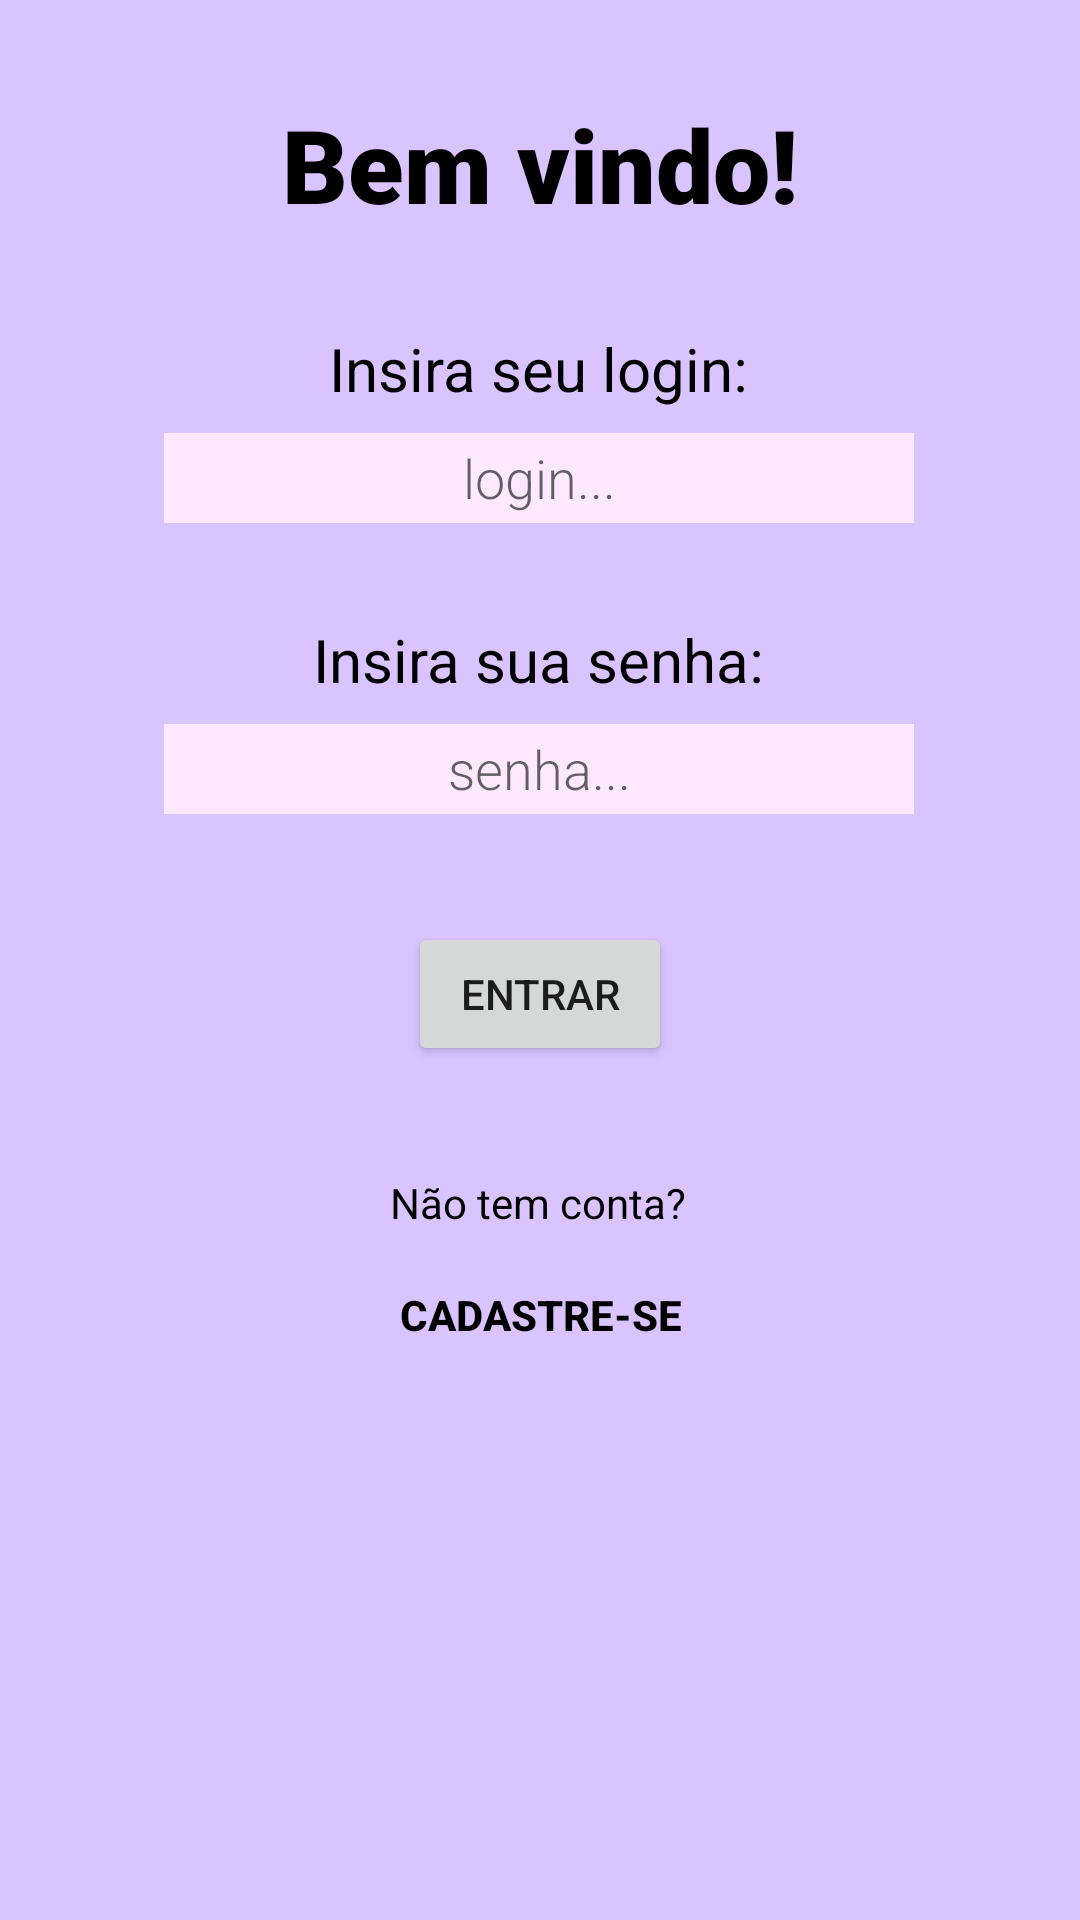

Layout XML and referenced resources for this Android screen:
<!-- AndroidManifest.xml: application theme Theme.AppComDBAtiv -->
<!-- res/layout/activity_main.xml -->
<?xml version="1.0" encoding="utf-8"?>
<androidx.constraintlayout.widget.ConstraintLayout xmlns:android="http://schemas.android.com/apk/res/android"
    xmlns:app="http://schemas.android.com/apk/res-auto"
    xmlns:tools="http://schemas.android.com/tools"
    android:layout_width="match_parent"
    android:layout_height="match_parent"
    android:background="#DAC4FF"
    tools:context=".view.MainActivity">

    <TextView
        android:id="@+id/textView"
        android:layout_width="wrap_content"
        android:layout_height="wrap_content"
        android:layout_marginTop="32dp"
        android:fontFamily="sans-serif-black"
        android:text="Bem vindo!"
        android:textColor="#000000"
        android:textSize="34sp"
        app:layout_constraintEnd_toEndOf="parent"
        app:layout_constraintStart_toStartOf="parent"
        app:layout_constraintTop_toTopOf="parent" />

    <TextView
        android:id="@+id/textView2"
        android:layout_width="wrap_content"
        android:layout_height="wrap_content"
        android:layout_marginTop="32dp"
        android:text="Insira seu login:"
        android:textColor="#000000"
        android:textSize="20sp"
        app:layout_constraintEnd_toEndOf="parent"
        app:layout_constraintHorizontal_bias="0.498"
        app:layout_constraintStart_toStartOf="parent"
        app:layout_constraintTop_toBottomOf="@+id/textView" />

    <TextView
        android:id="@+id/textView3"
        android:layout_width="wrap_content"
        android:layout_height="wrap_content"
        android:layout_marginTop="32dp"
        android:text="Insira sua senha:"
        android:textColor="#000000"
        android:textSize="20sp"
        app:layout_constraintEnd_toEndOf="parent"
        app:layout_constraintHorizontal_bias="0.498"
        app:layout_constraintStart_toStartOf="parent"
        app:layout_constraintTop_toBottomOf="@+id/name" />

    <EditText
        android:id="@+id/name"
        android:layout_width="wrap_content"
        android:layout_height="30dp"
        android:layout_marginTop="8dp"
        android:width="250dp"
        android:background="#999"
        android:backgroundTint="#FCE8FF"
        android:ems="10"
        android:fontFamily="sans-serif-light"
        android:hint="login..."
        android:inputType="text"
        android:textAlignment="center"
        android:textColor="#000000"
        app:layout_constraintEnd_toEndOf="parent"
        app:layout_constraintHorizontal_bias="0.497"
        app:layout_constraintStart_toStartOf="parent"
        app:layout_constraintTop_toBottomOf="@+id/textView2" />

    <EditText
        android:id="@+id/password"
        android:layout_width="wrap_content"
        android:layout_height="30dp"
        android:layout_marginTop="8dp"
        android:width="250dp"
        android:background="#999"
        android:backgroundTint="#FCE8FF"
        android:ems="10"
        android:fontFamily="sans-serif-light"
        android:hint="senha..."
        android:inputType="textPassword"
        android:textAlignment="center"
        android:textColor="#000000"
        app:layout_constraintEnd_toEndOf="parent"
        app:layout_constraintHorizontal_bias="0.497"
        app:layout_constraintStart_toStartOf="parent"
        app:layout_constraintTop_toBottomOf="@+id/textView3" />

    <Button
        android:id="@+id/loginButton"
        android:layout_width="wrap_content"
        android:layout_height="wrap_content"
        android:layout_marginTop="36dp"
        android:onClick="onClickLogin"
        android:text="Entrar"
        app:layout_constraintEnd_toEndOf="parent"
        app:layout_constraintStart_toStartOf="parent"
        app:layout_constraintTop_toBottomOf="@+id/password" />

    <TextView
        android:id="@+id/textView4"
        android:layout_width="wrap_content"
        android:layout_height="wrap_content"
        android:layout_marginTop="36dp"
        android:text="Não tem conta?"
        android:textColor="#000000"
        app:layout_constraintEnd_toEndOf="parent"
        app:layout_constraintHorizontal_bias="0.498"
        app:layout_constraintStart_toStartOf="parent"
        app:layout_constraintTop_toBottomOf="@+id/loginButton" />

    <Button
        android:id="@+id/signUpButton"
        android:layout_width="wrap_content"
        android:layout_height="wrap_content"
        android:layout_marginTop="4dp"
        android:background="#00FFFFFF"
        android:onClick="onClickSignUp"
        android:text="Cadastre-se"
        android:textColor="#000000"
        android:textStyle="bold"
        app:iconPadding="0dp"
        app:layout_constraintEnd_toEndOf="parent"
        app:layout_constraintStart_toStartOf="parent"
        app:layout_constraintTop_toBottomOf="@+id/textView4" />

    <TextView
        android:id="@+id/warningLogin"
        android:layout_width="wrap_content"
        android:layout_height="wrap_content"
        android:layout_marginTop="8dp"
        android:textColor="#D81E1E"
        app:layout_constraintEnd_toEndOf="parent"
        app:layout_constraintHorizontal_bias="0.498"
        app:layout_constraintStart_toStartOf="parent"
        app:layout_constraintTop_toBottomOf="@+id/password" />
</androidx.constraintlayout.widget.ConstraintLayout>
<!-- resources referenced by this layout -->
<resources>
  <style name="Theme.AppComDBAtiv" parent="Theme.MaterialComponents.DayNight.DarkActionBar">
          
          <item name="colorPrimary">@color/purple_500</item>
          <item name="colorPrimaryVariant">@color/purple_700</item>
          <item name="colorOnPrimary">@color/white</item>
          
          <item name="colorSecondary">@color/teal_200</item>
          <item name="colorSecondaryVariant">@color/teal_700</item>
          <item name="colorOnSecondary">@color/black</item>
          
          <item name="android:statusBarColor" tools:targetApi="l">?attr/colorPrimaryVariant</item>
          
      </style>
  <!-- not gathered from this repository: default colours our renderer supplied (Android Studio template values) -->
  <color name="purple_500">#FF6200EE</color>
  <color name="purple_700">#FF3700B3</color>
  <color name="teal_200">#FF03DAC5</color>
  <color name="teal_700">#FF018786</color>
  <color name="black">#FF000000</color>
  <color name="white">#FFFFFFFF</color>
</resources>
